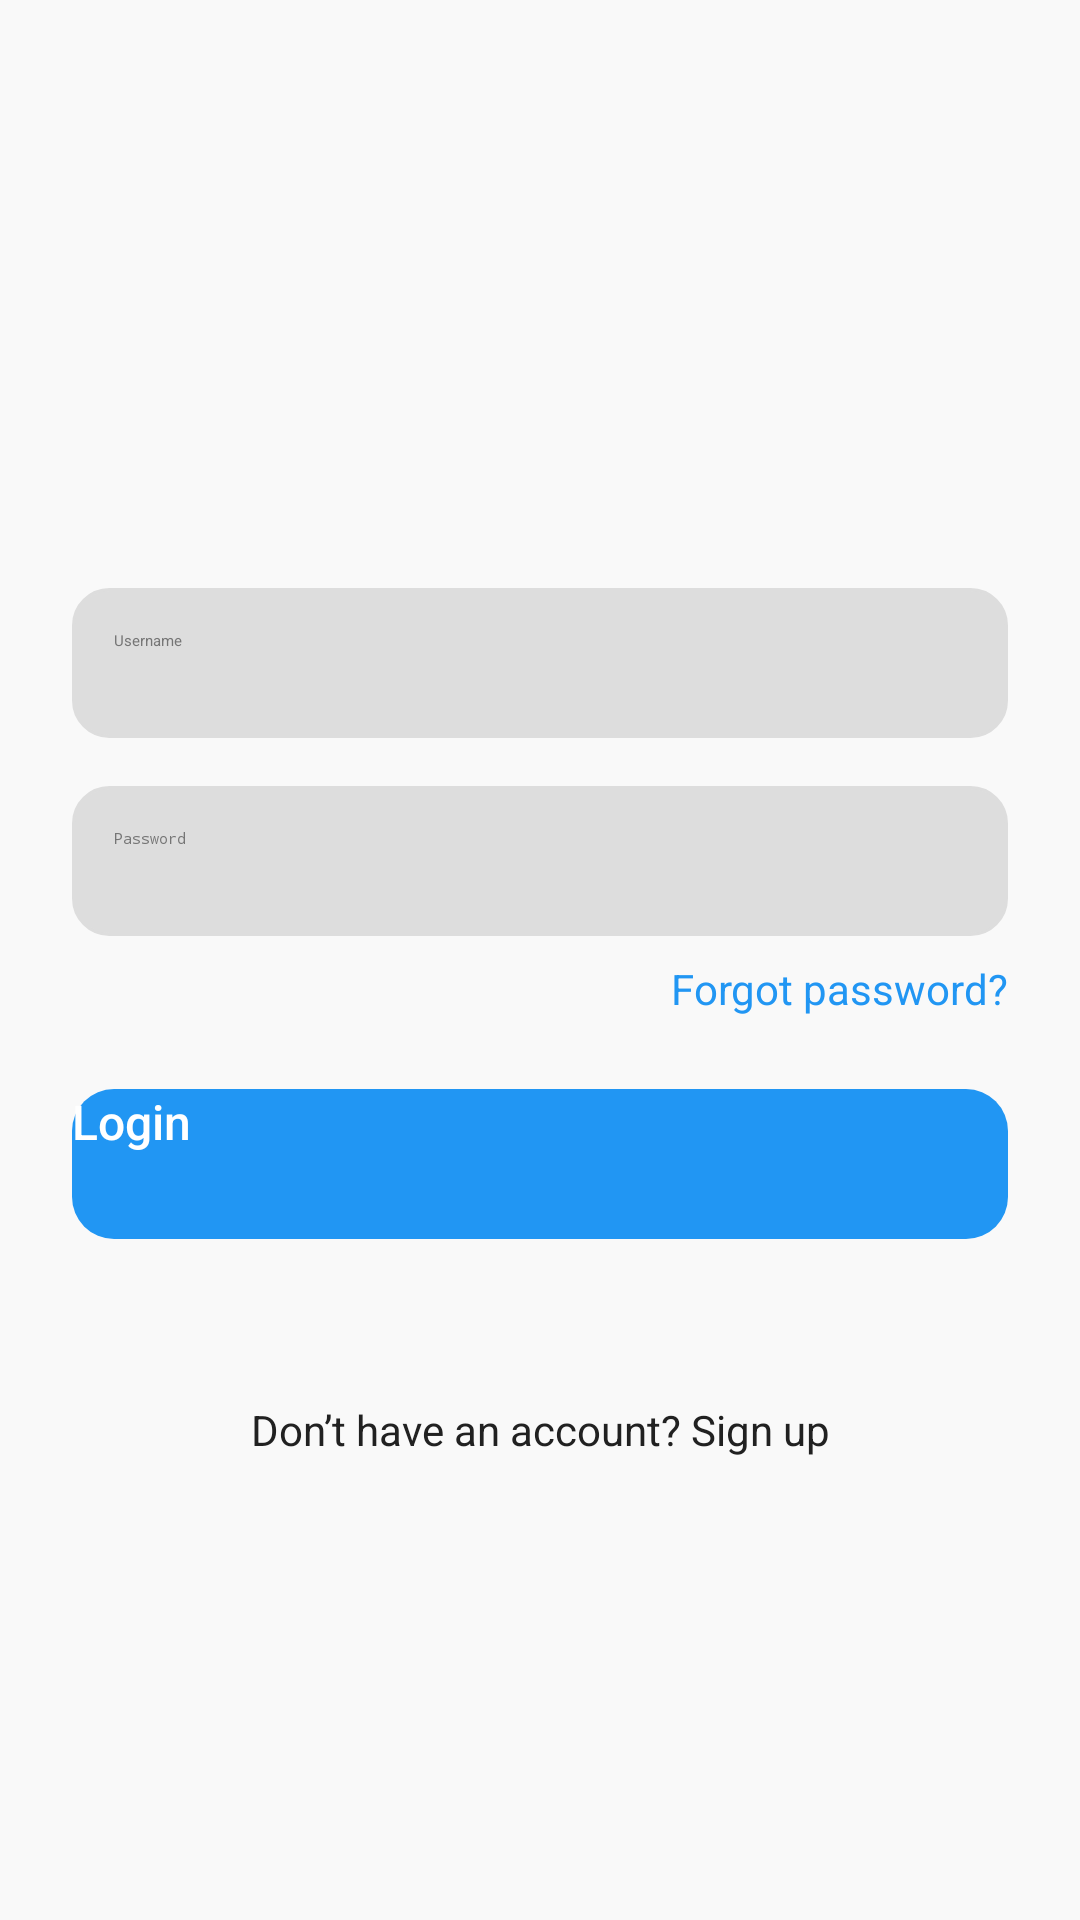

Produce the Android XML layout that renders to this screen, including the resource entries it uses.
<!-- AndroidManifest.xml: application theme Theme.QUIZ_APP -->
<!-- res/layout/login_main.xml -->
<?xml version="1.0" encoding="utf-8"?>
<androidx.constraintlayout.widget.ConstraintLayout
    xmlns:android="http://schemas.android.com/apk/res/android"
    xmlns:app="http://schemas.android.com/apk/res-auto"
    android:layout_width="match_parent"
    android:layout_height="match_parent"
    android:background="@color/backgroundColor"
    android:padding="24dp">

    
    <ImageView
        android:id="@+id/imageView"
        android:layout_width="100dp"
        android:layout_height="100dp"
        android:contentDescription="@string/cs_quiz"
        app:layout_constraintTop_toTopOf="parent"
        app:layout_constraintStart_toStartOf="parent"
        app:layout_constraintEnd_toEndOf="parent"
        android:layout_marginTop="40dp" />

    
    <EditText
        android:id="@+id/name_log"
        android:layout_width="0dp"
        android:layout_height="50dp"
        android:hint="@string/username"
        android:inputType="textPersonName"
        android:backgroundTint="@color/inputBorder"
        android:background="@drawable/rounded_edittext"
        android:textColor="@color/textPrimary"
        android:textColorHint="@color/textSecondary"
        android:padding="14dp"
        app:layout_constraintTop_toBottomOf="@id/imageView"
        app:layout_constraintStart_toStartOf="parent"
        app:layout_constraintEnd_toEndOf="parent"
        android:layout_marginTop="32dp" />

    
    <EditText
        android:id="@+id/Pass_log"
        android:layout_width="0dp"
        android:layout_height="50dp"
        android:hint="@string/password"
        android:inputType="textPassword"
        android:backgroundTint="@color/inputBorder"
        android:background="@drawable/rounded_edittext"
        android:textColor="@color/textPrimary"
        android:textColorHint="@color/textSecondary"
        android:padding="14dp"
        app:layout_constraintTop_toBottomOf="@id/name_log"
        app:layout_constraintStart_toStartOf="parent"
        app:layout_constraintEnd_toEndOf="parent"
        android:layout_marginTop="16dp" />

    
    <TextView
        android:id="@+id/frg_log"
        android:layout_width="wrap_content"
        android:layout_height="wrap_content"
        android:text="@string/forgot_password"
        android:textColor="@color/colorPrimary"
        android:textSize="14sp"
        app:layout_constraintTop_toBottomOf="@id/Pass_log"
        app:layout_constraintEnd_toEndOf="@id/Pass_log"
        android:layout_marginTop="8dp" />

    

    
    <Button
        android:id="@+id/btn_log"
        android:layout_width="0dp"
        android:layout_height="50dp"
        android:layout_marginTop="24dp"
        android:background="@drawable/rounded_button"
        android:backgroundTint="@color/buttonColor"
        android:fontFamily="sans-serif-medium"
        android:text="@string/login"
        android:textColor="@color/buttonText"
        android:textSize="16sp"
        app:layout_constraintEnd_toEndOf="parent"
        app:layout_constraintHorizontal_bias="0.0"
        app:layout_constraintStart_toStartOf="parent"
        app:layout_constraintTop_toBottomOf="@id/frg_log" />

    <TextView
        android:id="@+id/signup_now"
        android:layout_width="wrap_content"
        android:layout_height="wrap_content"
        android:layout_marginTop="24dp"
        android:text="@string/don_t_have_an_account_sign_up"
        android:textColor="@color/textPrimary"
        android:textSize="14sp"
        app:layout_constraintBottom_toBottomOf="parent"
        app:layout_constraintEnd_toEndOf="parent"
        app:layout_constraintStart_toStartOf="parent"
        app:layout_constraintTop_toBottomOf="@id/btn_log"
        app:layout_constraintVertical_bias="0.187" />

</androidx.constraintlayout.widget.ConstraintLayout>
<!-- resources referenced by this layout -->
<resources>
  <color name="backgroundColor">#F9F9F9</color>
  <color name="buttonColor">#2196F3</color>
  <color name="buttonText">#FFFFFF</color>
  <color name="colorPrimary">#2196F3</color>
  <color name="inputBorder">#DDDDDD</color>
  <color name="textPrimary">#212121</color>
  <color name="textSecondary">#757575</color>
  <!-- drawable rounded_button (drawable) -->
  <?xml version="1.0" encoding="utf-8"?>
  <shape xmlns:android="http://schemas.android.com/apk/res/android" android:shape="rectangle">
      <solid android:color="@color/buttonColor" />
      <corners android:radius="14dp" />
  </shape>
  <!-- drawable rounded_edittext (drawable) -->
  <?xml version="1.0" encoding="utf-8"?>
  <shape xmlns:android="http://schemas.android.com/apk/res/android" android:shape="rectangle">
      <solid android:color="@color/inputBackground" />
      <corners android:radius="12dp" />
      <stroke android:width="1dp" android:color="@color/inputBorder" />
  </shape>
  <string name="cs_quiz">CS Quiz</string>
  <string name="don_t_have_an_account_sign_up">Don’t have an account? Sign up</string>
  <string name="forgot_password">Forgot password?</string>
  <string name="login">Login</string>
  <string name="password">Password</string>
  <string name="username">Username</string>
  <color name="inputBackground">#FFFFFF</color>
</resources>
